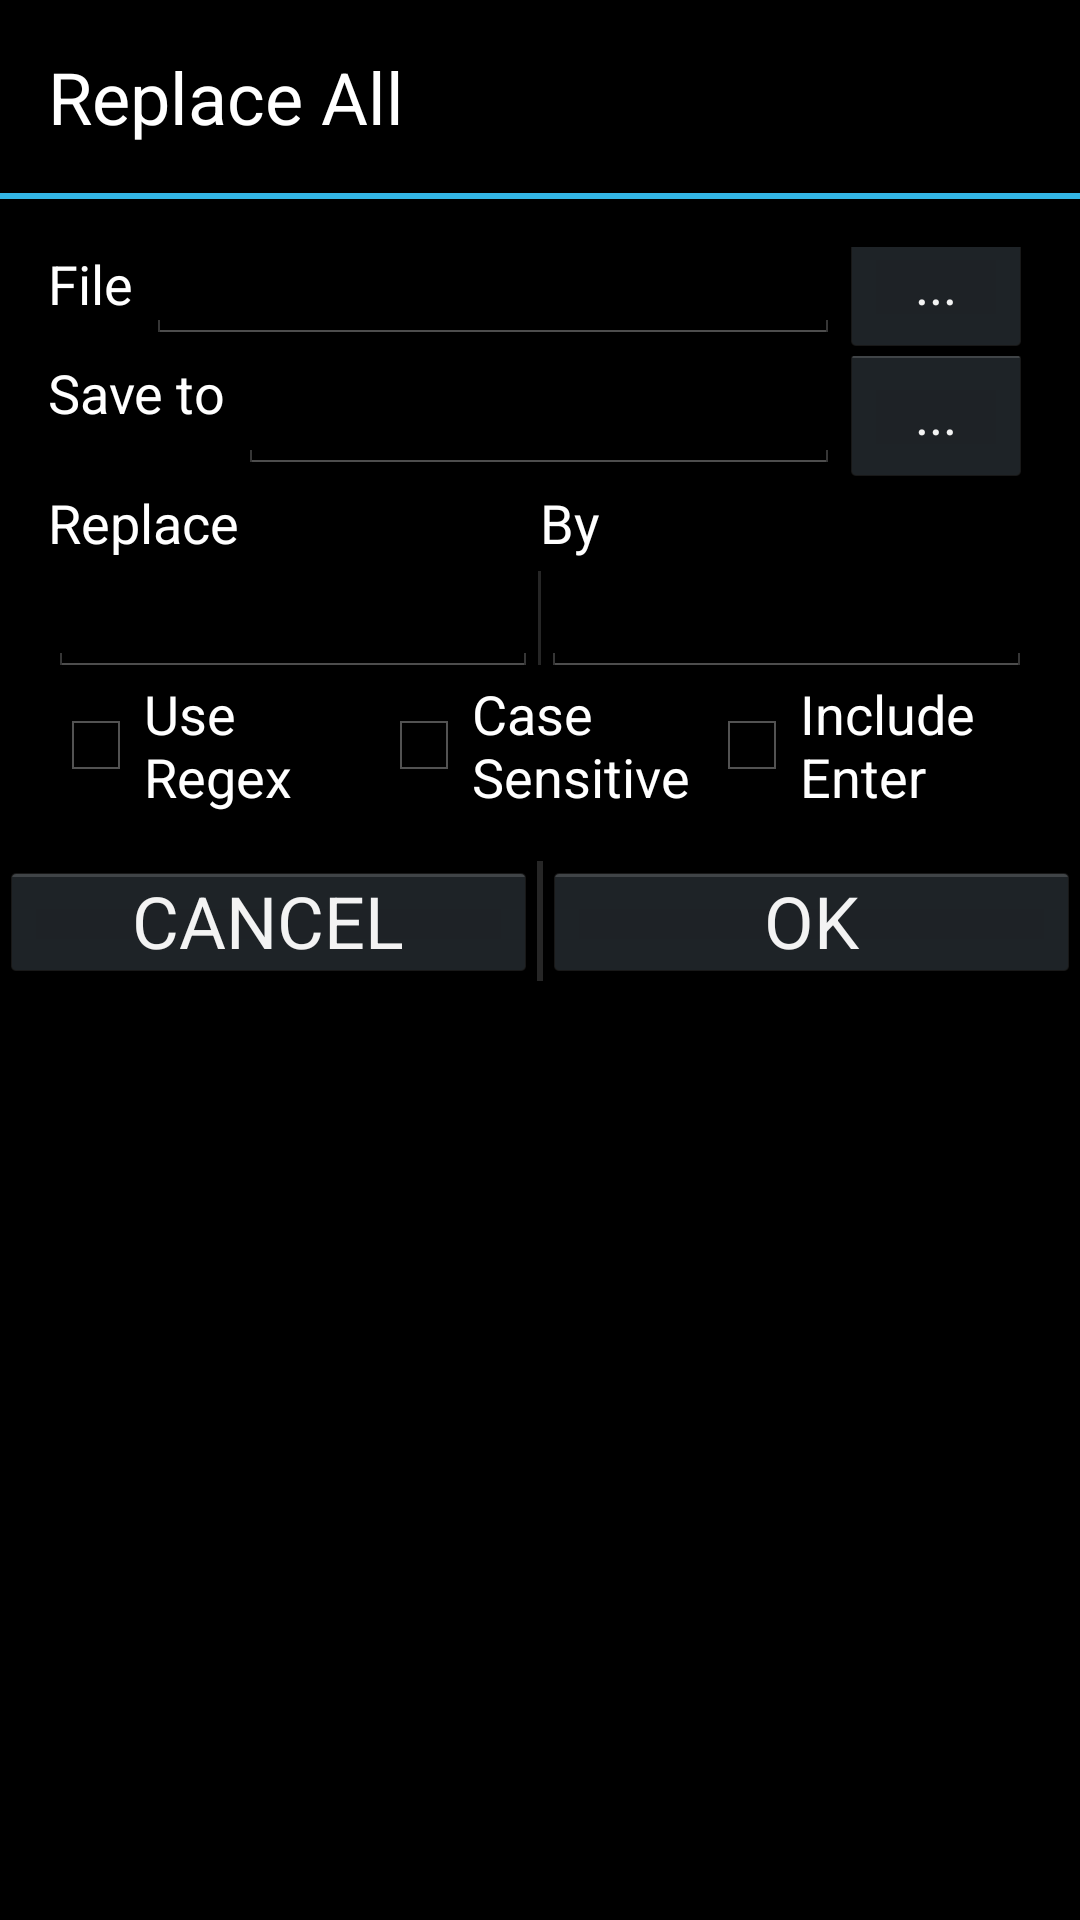

This screen was rendered from an Android layout file. Write that file and the resources it references.
<!-- AndroidManifest.xml: application theme AppTheme -->
<!-- res/layout/replace_dialog.xml -->
<?xml version="1.0" encoding="utf-8"?>
<LinearLayout xmlns:android="http://schemas.android.com/apk/res/android"
    xmlns:tools="http://schemas.android.com/tools"
    android:layout_width="match_parent"
    android:layout_height="match_parent"
    android:orientation="vertical" >

	<TextView
		android:id="@+id/titleLbl"
		android:text="Replace All"
		android:layout_width="match_parent"
		android:layout_height="wrap_content"
		android:textSize="24sp"
		android:clickable="false"
		android:longClickable="false" 
		android:padding="16dp"
		android:textAppearance="?android:attr/textAppearanceLarge"
		android:textColor="#ffffff" />
	<View
		android:id="@+id/horizontalDivider0"
		android:layout_width="match_parent"
		android:layout_height="2dp"
		android:layout_alignBottom="@+id/up"
		android:background="@color/bright_blue" />

	<LinearLayout xmlns:android="http://schemas.android.com/apk/res/android"
		xmlns:tools="http://schemas.android.com/tools"
		android:layout_width="match_parent"
		android:layout_height="wrap_content"
		android:padding="16dp"
		android:orientation="vertical" >

		<RelativeLayout
			android:layout_width="match_parent"
			android:layout_height="wrap_content"
			android:layout_alignParentLeft="true"
			android:layout_alignParentRight="true"
			android:orientation="horizontal" >

			<TextView
				android:id="@+id/filesLbl"
				android:text="File "
				android:layout_width="wrap_content"
				android:layout_height="wrap_content"
				android:layout_above="@+id/saveToLbl"
				android:layout_alignParentLeft="true"
				android:clickable="false"
				android:longClickable="false" 
				android:textAppearance="?android:attr/textAppearanceLarge"
				android:textColor="#ffffff"
				android:textSize="@dimen/textSize" />

			<EditText
				android:id="@+id/files"
				android:text=""
				android:singleLine="true"
				android:layout_width="wrap_content"
				android:layout_height="wrap_content"
				android:layout_above="@+id/saveToLbl"
				android:layout_toRightOf="@+id/filesLbl"
				android:layout_toLeftOf="@+id/filesBtn"
				android:layout_alignBaseline="@+id/filesLbl"
				android:clickable="true"
				android:longClickable="true"
				android:textAppearance="?android:attr/textAppearanceLarge"
				android:textColor="#ffffff"
				android:textSize="@dimen/textSize"  />

			<Button
				android:id="@+id/filesBtn"
				android:layout_width="wrap_content"
				android:layout_height="wrap_content"
				android:layout_alignBaseline="@+id/filesLbl"
				android:layout_alignParentRight="true"
				android:layout_weight="1"
				android:singleLine="true"
				android:onClick="ok"
				android:padding="0dp"
				android:text="..." />
		</RelativeLayout>

		<RelativeLayout
			android:layout_width="match_parent"
			android:layout_height="wrap_content"
			android:layout_alignParentLeft="true"
			android:layout_alignParentRight="true"
			android:orientation="horizontal" >
			<TextView
				android:id="@+id/saveToLbl"
				android:text="Save to "
				android:layout_width="wrap_content"
				android:layout_height="wrap_content"
				android:layout_above="@+id/partsLbl"
				android:layout_alignParentLeft="true"
				android:clickable="false"
				android:longClickable="false" 

				android:textAppearance="?android:attr/textAppearanceLarge"
				android:textColor="#ffffff"
				android:textSize="@dimen/textSize" />

			<EditText
				android:id="@+id/saveTo"
				android:text=""
				android:singleLine="true"
				android:layout_width="wrap_content"
				android:layout_height="wrap_content"
				android:layout_above="@+id/partsLbl"
				android:layout_toRightOf="@+id/saveToLbl"
				android:layout_toLeftOf="@+id/saveToBtn"
				android:layout_alignBaseline="@+id/saveTo"

				android:clickable="true"
				android:longClickable="true"
				android:textAppearance="?android:attr/textAppearanceLarge"
				android:textColor="#ffffff"
				android:textSize="@dimen/textSize"  />

			<Button
				android:id="@+id/saveToBtn"
				android:layout_width="wrap_content"
				android:layout_height="wrap_content"
				android:layout_alignBaseline="@+id/saveTo"
				android:layout_alignParentRight="true"

				android:singleLine="true"
				android:onClick="ok"
				android:padding="0dp"
				android:text="..." />
		</RelativeLayout>

		<LinearLayout
			android:layout_width="match_parent"
			android:layout_height="wrap_content"
			android:orientation="horizontal"
			tools:ignore="UselessParent" >

			<TextView
				android:id="@+id/replaceLbl"
				android:text="Replace"
				android:layout_width="0dp"
				android:layout_height="wrap_content"
				android:layout_weight="1"
				android:singleLine="false"
				android:clickable="true"
				android:longClickable="true" 
				android:textAppearance="?android:attr/textAppearanceLarge"
				android:textColor="#ffffff"
				android:textSize="@dimen/textSize" />

			<TextView
				android:id="@+id/byLbl"
				android:text="By"
				android:layout_width="0dp"
				android:layout_height="wrap_content"
				android:layout_weight="1"
				android:singleLine="false"
				android:clickable="true"
				android:longClickable="true" 
				android:textAppearance="?android:attr/textAppearanceLarge"
				android:textColor="#ffffff"
				android:textSize="@dimen/textSize" />
		</LinearLayout>

		<LinearLayout
			android:layout_width="match_parent"
			android:layout_height="wrap_content"
			android:orientation="horizontal"
			tools:ignore="UselessParent" >

			<EditText
				android:id="@+id/replace"
				android:layout_width="0dp"
				android:layout_height="wrap_content"
				android:layout_weight="1"
				android:singleLine="false"
				android:text=""
				android:clickable="true"
				android:longClickable="true" />

			<View
				android:id="@+id/horizontalDivider5"
				android:layout_width="1dp"
				android:layout_height="fill_parent"
				android:layout_alignParentTop="true"
				android:layout_centerHorizontal="true"
				android:layout_marginBottom="4dp"
				android:layout_marginTop="4dp"
				android:background="?android:attr/dividerVertical" />

			<EditText
				android:id="@+id/by"
				android:layout_width="0dp"
				android:layout_height="wrap_content"
				android:layout_weight="1"
				android:singleLine="false"
				android:text=""
				android:clickable="true"
				android:longClickable="true" />
		</LinearLayout>


		<LinearLayout
			android:layout_width="match_parent"
			android:layout_height="wrap_content"
			android:orientation="horizontal"
			android:layout_gravity="bottom|center_horizontal" >

			<CheckBox
				android:id="@+id/regex"
				android:layout_width="0dp"
				android:layout_height="wrap_content"
				android:layout_weight="1"
				android:clickable="true"
				android:longClickable="true"
				android:text="Use Regex"
				android:textAppearance="?android:attr/textAppearanceLarge"
				android:textColor="#ffffff"
				android:textSize="@dimen/textSize" />

			<CheckBox
				android:id="@+id/caseSensitive"
				android:layout_width="0dp"
				android:layout_height="wrap_content"
				android:layout_weight="1"
				android:clickable="true"
				android:longClickable="true"
				android:text="Case Sensitive"
				android:textAppearance="?android:attr/textAppearanceLarge"
				android:textColor="#ffffff"
				android:textSize="@dimen/textSize" />

			<CheckBox
				android:id="@+id/includeEnter"
				android:layout_width="0dp"
				android:layout_height="wrap_content"
				android:layout_weight="1"
				android:clickable="true"
				android:longClickable="true"
				android:text="Include Enter"
				android:textAppearance="?android:attr/textAppearanceLarge"
				android:textColor="#ffffff"
				android:textSize="@dimen/textSize" />
		</LinearLayout>
	</LinearLayout>

	<LinearLayout
		android:id="@+id/buttons"
		android:layout_width="match_parent"
		android:layout_height="wrap_content"
		android:layout_alignParentBottom="true"
		android:orientation="horizontal"
		android:layout_gravity="bottom|center_horizontal" >

		<Button
			android:id="@+id/cancelDir"
			android:layout_width="200dp"
			android:layout_height="wrap_content"
			android:minHeight="40dp"
			android:maxHeight="48dp"
			android:elevation="0dp"
			android:textSize="24sp"
			android:layout_weight="1"
			android:singleLine="true"
			android:onClick="cancel"
			android:padding="0dp"
			android:text="@string/cancel" />

		<View
			android:id="@+id/horizontalDivider6"
			android:layout_width="2dp"
			android:layout_height="fill_parent"
			android:layout_alignParentTop="true"
			android:layout_centerHorizontal="true"

			android:background="?android:attr/dividerVertical" />

		<Button
			android:id="@+id/okDir"
			android:layout_width="200dp"
			android:layout_height="wrap_content"
			android:minHeight="40dp"
			android:maxHeight="48dp"
			android:elevation="0dp"
			android:textSize="24sp"
			android:layout_weight="1"
			android:singleLine="true"
			android:onClick="ok"
			android:padding="0dp"
			android:text="@string/ok" />

	</LinearLayout>
</LinearLayout>
<!-- resources referenced by this layout -->
<resources>
  <color name="bright_blue">#33B5E5</color>
  <dimen name="textSize">18dp</dimen>
  <string name="cancel">CANCEL</string>
  <string name="ok">OK</string>
  <style name="AppTheme" parent="AppBaseTheme">
          
      </style>
  <style name="AppBaseTheme" parent="android:Theme.Light">
          
      </style>
</resources>
